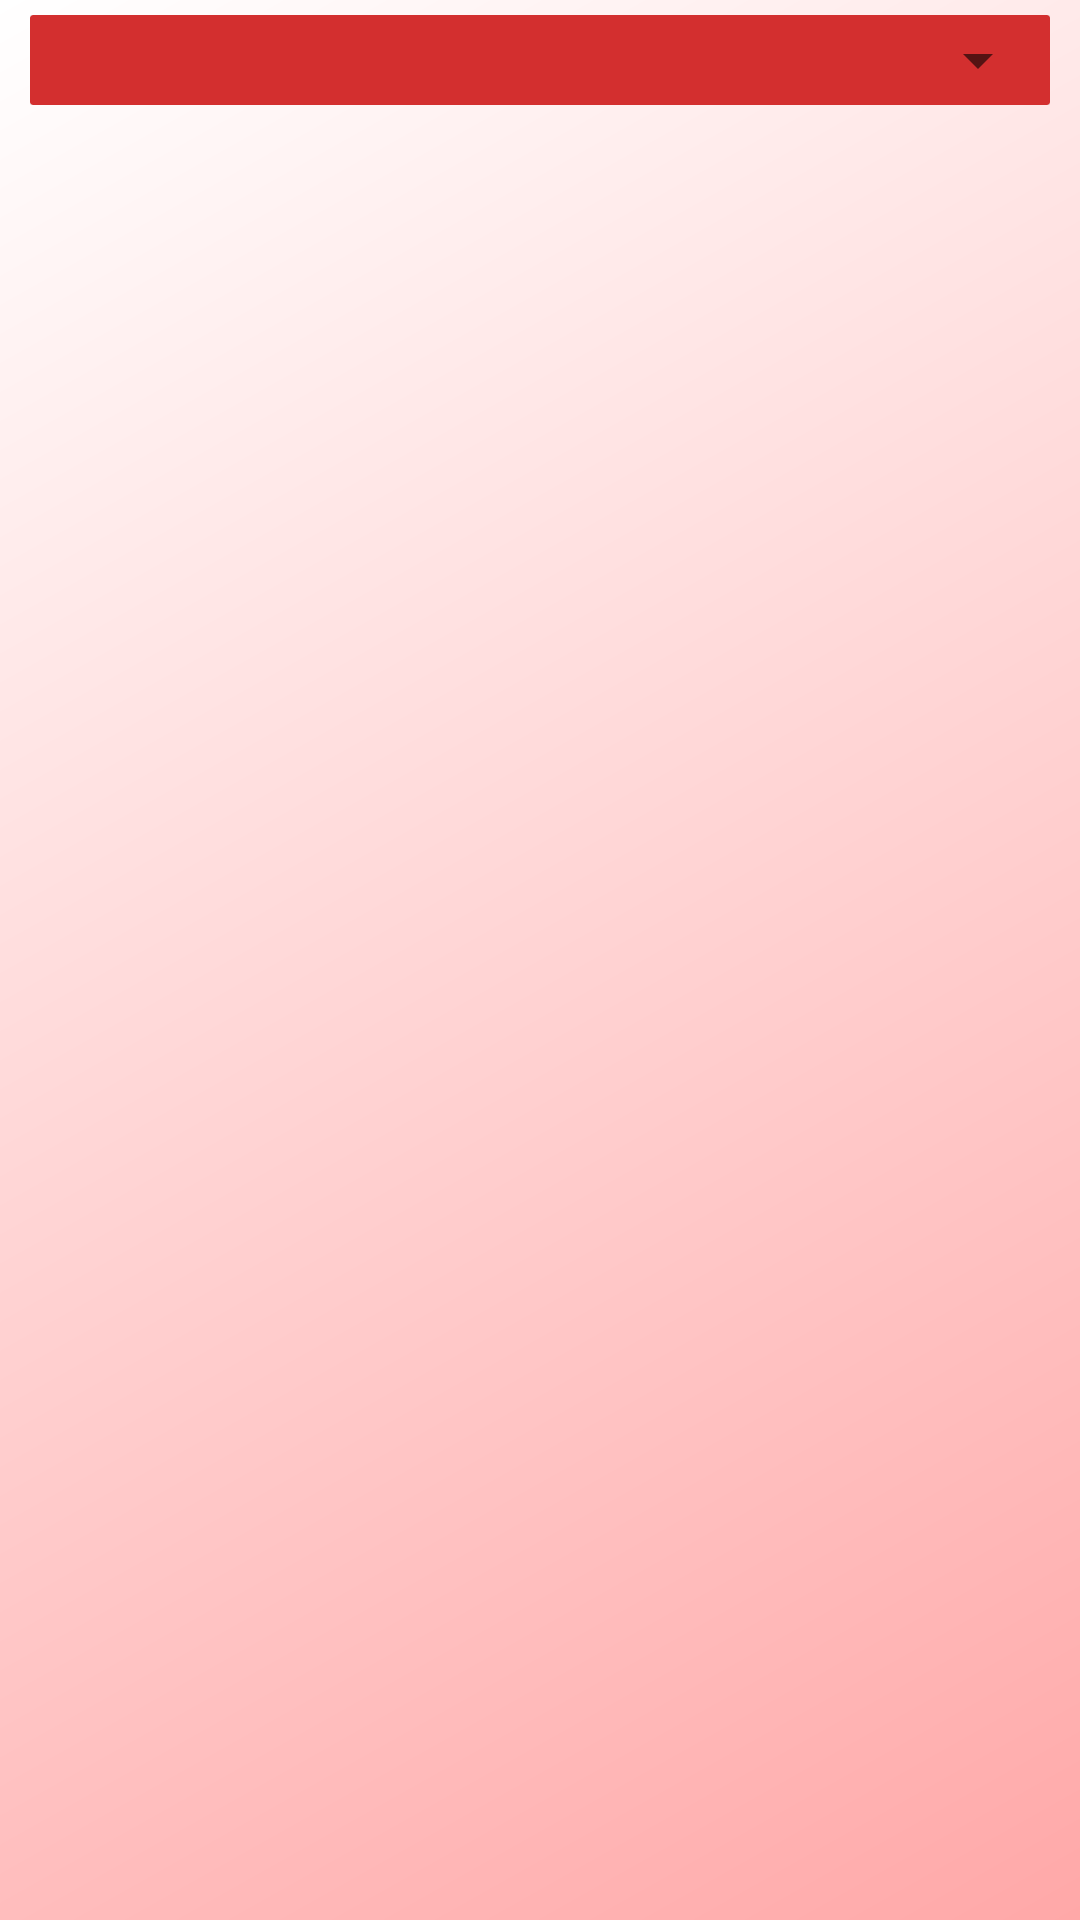

Write the Android layout XML for this screen, with the resource values it uses.
<!-- AndroidManifest.xml: application theme AppTheme -->
<!-- res/layout/activity_recipe_category.xml -->
<?xml version="1.0" encoding="utf-8"?>
<LinearLayout xmlns:android="http://schemas.android.com/apk/res/android"
    android:layout_width="match_parent"
    android:layout_height="match_parent"
    xmlns:app="http://schemas.android.com/apk/res-auto"
    android:background="@drawable/homescreen_background"
    android:orientation="vertical">

    <RelativeLayout
        android:layout_width="wrap_content"
        android:layout_height="wrap_content"
        android:layout_marginBottom="5dp"
        android:layout_marginLeft="10dp"
        android:layout_marginRight="10dp"
        android:layout_marginTop="5dp"
        android:background="@android:color/transparent">

        <android.support.v7.widget.CardView
            android:layout_width="match_parent"
            android:layout_height="wrap_content"
            app:cardCornerRadius="1dp"
            app:cardBackgroundColor="@color/colorPrimary">

            <Spinner
                android:id="@+id/categories_spinner"
                android:layout_width="match_parent"
                android:layout_height="30dp"
                android:gravity="center_vertical"
                android:spinnerMode="dropdown" />

        </android.support.v7.widget.CardView>

    </RelativeLayout>


    <android.support.v7.widget.RecyclerView
        android:id="@+id/recipe_category_recyclerview"
        android:layout_width="match_parent"
        android:layout_height="match_parent"
        android:background="@android:color/transparent" />


</LinearLayout>
<!-- resources referenced by this layout -->
<resources>
  <color name="colorPrimary">#D32F2F</color>
  <!-- drawable homescreen_background (drawable) -->
  <?xml version="1.0" encoding="utf-8"?>
  <shape xmlns:android="http://schemas.android.com/apk/res/android" android:shape="rectangle" >
      <gradient
          android:type="linear"
          android:startColor="#FFffffff"
          android:endColor="#FFFFA8A8"
          android:angle="315"/>
  </shape>
  <style name="AppTheme" parent="Base.Theme.AppCompat.Light.DarkActionBar">
          
          <item name="colorPrimary">@color/colorPrimary</item>
          <item name="colorPrimaryDark">@color/colorPrimaryDark</item>
          <item name="colorAccent">@color/colorAccent</item>
      </style>
  <color name="colorPrimaryDark">#000000</color>
  <color name="colorAccent">#f8a300</color>
</resources>
